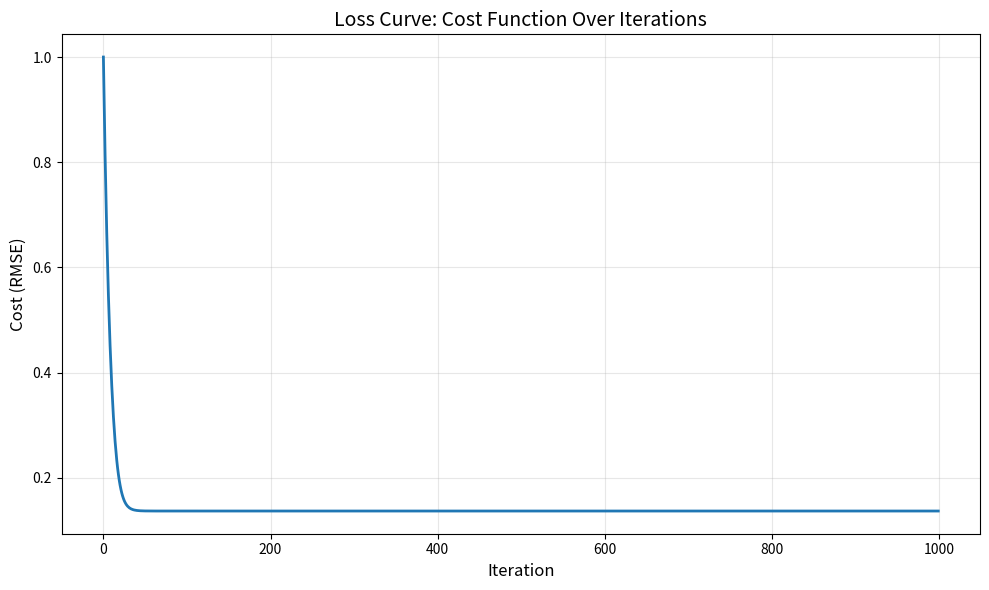

The matplotlib source for this figure:
import numpy as np    #type: ignore
import matplotlib.pyplot as plt    #type: ignore
from typing import Tuple

class LinearRegression:
    """
    Multivariate Linear Regression using Gradient Descent.
    
    Learns a linear relationship: y = w·x + b
    Optimizes using gradient descent with RMSE cost function.
    
    Includes automatic feature scaling (normalization) for better convergence.
    """
    
    def __init__(self, learning_rate: float = 0.01, iterations: int = 1000, verbose: bool = True):
        """
        Initialize the Linear Regression model.
        
        Args:
            learning_rate (float): Step size for gradient descent (alpha)
            iterations (int): Number of gradient descent iterations
            verbose (bool): Whether to print progress during training
        """
        self.learning_rate = learning_rate
        self.iterations = iterations
        self.verbose = verbose
        
        # Will be set during fit()
        self.weights = None
        self.bias = None
        self.cost_history = []
        
        # For feature scaling
        self.feature_means = None
        self.feature_stds = None
        self.target_mean = None
        self.target_std = None
        
    def _calculate_predictions(self, X: np.ndarray) -> np.ndarray:
        """
        Calculate predictions: ŷ = X·w + b
        
        Args:
            X (np.ndarray): Input features (m x n matrix)
                           m = number of examples
                           n = number of features
        
        Returns:
            np.ndarray: Predicted values (m x 1 vector)
        """
        return np.dot(X, self.weights) + self.bias
    
    def _calculate_cost(self, predictions: np.ndarray, y: np.ndarray) -> float:
        """
        Calculate Root Mean Squared Error (RMSE).
        
        Formula:
            RMSE = √((1/m) * Σ(ŷ - y)²)
        
        Args:
            predictions (np.ndarray): Predicted values
            y (np.ndarray): Actual values
        
        Returns:
            float: RMSE cost
        """
        m = len(y)
        squared_errors = (predictions - y) ** 2
        mse = np.sum(squared_errors) / m
        rmse = np.sqrt(mse)
        return rmse
    
    def _calculate_gradients(self, X: np.ndarray, predictions: np.ndarray, y: np.ndarray) -> Tuple[np.ndarray, float]:
        """
        Calculate gradients for weights and bias.
        
        Formulas:
            ∂J/∂wⱼ = (1/m) * Σ(ŷ - y) * xⱼ
            ∂J/∂b = (1/m) * Σ(ŷ - y)
        
        Where:
            J = cost function
            m = number of examples
            ŷ = predictions
            y = actual values
        
        Args:
            X (np.ndarray): Input features (m x n)
            predictions (np.ndarray): Predicted values (m x 1)
            y (np.ndarray): Actual values (m x 1)
        
        Returns:
            Tuple[np.ndarray, float]: Gradients for weights and bias
        """
        m = len(y)
        errors = predictions - y
        
        # Gradient for weights: (1/m) * X^T * (ŷ - y)
        weight_gradients = np.dot(X.T, errors) / m
        
        # Gradient for bias: (1/m) * Σ(ŷ - y)
        bias_gradient = np.sum(errors) / m
        
        return weight_gradients, bias_gradient
    
    def _update_parameters(self, weight_gradients: np.ndarray, bias_gradient: float) -> None:
        """
        Update weights and bias using gradient descent.
        
        Update rule:
            wⱼ := wⱼ - α * ∂J/∂wⱼ
            b := b - α * ∂J/∂b
        
        Where α is learning rate.
        
        Args:
            weight_gradients (np.ndarray): Gradients for weights
            bias_gradient (float): Gradient for bias
        """
        self.weights -= self.learning_rate * weight_gradients
        self.bias -= self.learning_rate * bias_gradient
    
    def _normalize_features(self, X: np.ndarray, fit: bool = True) -> np.ndarray:
        """
        Normalize features using standardization (z-score normalization).
        
        Formula:
            x_normalized = (x - mean(x)) / std(x)
        
        This is critical for gradient descent convergence when features have
        different scales (e.g., square feet vs. number of bedrooms).
        
        Args:
            X (np.ndarray): Feature matrix (m x n)
            fit (bool): If True, compute mean/std from X (training).
                       If False, use stored mean/std (prediction).
        
        Returns:
            np.ndarray: Normalized features
        """
        if fit:
            self.feature_means = np.mean(X, axis=0)
            self.feature_stds = np.std(X, axis=0)
        
        # Avoid division by zero
        self.feature_stds[self.feature_stds == 0] = 1
        
        return (X - self.feature_means) / self.feature_stds
    
    def _normalize_target(self, y: np.ndarray, fit: bool = True) -> np.ndarray:
        """
        Normalize target variable.
        
        Args:
            y (np.ndarray): Target values (m x 1)
            fit (bool): If True, compute mean/std from y.
                       If False, use stored mean/std.
        
        Returns:
            np.ndarray: Normalized target
        """
        if fit:
            self.target_mean = np.mean(y)
            self.target_std = np.std(y)
        
        if self.target_std == 0:
            self.target_std = 1
        
        return (y - self.target_mean) / self.target_std
    
    def _denormalize_predictions(self, normalized_predictions: np.ndarray) -> np.ndarray:
        """
        Convert predictions back to original scale.
        
        Args:
            normalized_predictions (np.ndarray): Predictions in normalized scale
        
        Returns:
            np.ndarray: Predictions in original scale
        """
        return (normalized_predictions * self.target_std) + self.target_mean
    
    def fit(self, X: np.ndarray, y: np.ndarray) -> 'LinearRegression':
        """
        Train the linear regression model.
        
        Process:
        1. Normalize features and target (for better convergence)
        2. Initialize weights and bias
        3. For each iteration:
            - Calculate predictions
            - Calculate cost (RMSE)
            - Calculate gradients
            - Update parameters using gradient descent
        4. Store cost history for convergence analysis
        
        Args:
            X (np.ndarray): Training features (m x n)
                           m = number of examples
                           n = number of features
            y (np.ndarray): Training target values (m x 1)
        
        Returns:
            LinearRegression: Returns self for method chaining
        
        Raises:
            ValueError: If X and y have incompatible shapes
        """
        # Validate input
        m, n = X.shape
        if len(y) != m:
            raise ValueError(f"X has {m} examples, y has {len(y)} examples")
        
        # Normalize features and target (CRITICAL for convergence)
        X_normalized = self._normalize_features(X, fit=True)
        y_normalized = self._normalize_target(y, fit=True)
        
        # Initialize parameters
        self.weights = np.zeros((n, 1))
        self.bias = 0
        self.cost_history = []
        
        # Gradient descent iterations
        for iteration in range(self.iterations):
            # Step 1: Calculate predictions
            predictions = self._calculate_predictions(X_normalized)
            
            # Step 2: Calculate cost (RMSE on normalized scale)
            cost = self._calculate_cost(predictions, y_normalized)
            self.cost_history.append(cost)
            
            # Step 3: Calculate gradients
            weight_grads, bias_grad = self._calculate_gradients(X_normalized, predictions, y_normalized)
            
            # Step 4: Update parameters
            self._update_parameters(weight_grads, bias_grad)
            
            # Print progress
            if self.verbose and (iteration % (self.iterations // 10) == 0 or iteration == self.iterations - 1):
                print(f"Iteration {iteration}: Cost (RMSE) = {cost:.6f}")
        
        return self
    
    def predict(self, X: np.ndarray) -> np.ndarray:
        """
        Make predictions on new data.
        
        Important: Uses the same normalization parameters learned during training.
        
        Args:
            X (np.ndarray): Input features (m x n)
        
        Returns:
            np.ndarray: Predicted values in original scale (m x 1)
        
        Raises:
            ValueError: If model hasn't been fitted yet
        """
        if self.weights is None:
            raise ValueError("Model must be fitted before making predictions")
        
        # Normalize using training mean/std (NOT refitting)
        X_normalized = self._normalize_features(X, fit=False)
        
        # Get predictions in normalized scale
        predictions_normalized = self._calculate_predictions(X_normalized)
        
        # Convert back to original scale
        predictions_original = self._denormalize_predictions(predictions_normalized)
        
        return predictions_original
    
    def get_params(self) -> dict:
        """
        Get learned parameters.
        
        Returns:
            dict: Dictionary containing weights and bias
        """
        if self.weights is None:
            raise ValueError("Model must be fitted first")
        
        return {
            'weights': self.weights.flatten(),
            'bias': self.bias,
            'feature_count': len(self.weights)
        }
    
    def plot_loss_curve(self) -> None:
        """
        Plot the cost function over iterations.
        
        Useful for diagnosing:
        - Convergence: Should decrease over time
        - Learning rate: Too high (spikes), too low (slow)
        """
        if not self.cost_history:
            raise ValueError("Model must be fitted before plotting")
        
        plt.figure(figsize=(10, 6))
        plt.plot(self.cost_history, linewidth=2)
        plt.xlabel('Iteration', fontsize=12)
        plt.ylabel('Cost (RMSE)', fontsize=12)
        plt.title('Loss Curve: Cost Function Over Iterations', fontsize=14)
        plt.grid(True, alpha=0.3)
        plt.tight_layout()
        plt.show()


# ============================================================================
# EXAMPLE USAGE
# ============================================================================

if __name__ == "__main__":

    print("=" * 80)
    print("MULTIVARIATE LINEAR REGRESSION: DEMONSTRATION")
    print("=" * 80)

    # Create synthetic dataset
    print("\n1. CREATING SYNTHETIC DATASET")
    print("=" * 80)

    np.random.seed(42)

    # Generate features
    m = 100  # number of examples
    n = 3    # number of features

    # Feature 1: Square Feet (1000-4000)
    sq_feet = np.random.uniform(1000, 4000, m).reshape(-1, 1)

    # Feature 2: Number of Bedrooms (2-6)
    bedrooms = np.random.uniform(2, 6, m).reshape(-1, 1)

    # Feature 3: Age in Years (0-50)
    age = np.random.uniform(0, 50, m).reshape(-1, 1)

    # Combine features
    X = np.hstack([sq_feet, bedrooms, age])

    # True relationship: Price = 150*sqft + 30000*bedrooms - 500*age + noise
    true_weights = np.array([150, 30000, -500])
    true_bias = 50000
    noise = np.random.normal(0, 20000, m)
    y = np.dot(X, true_weights.reshape(-1, 1)) + true_bias + noise.reshape(-1, 1)

    print(f"Dataset shape: X = {X.shape}, y = {y.shape}")
    print(f"Features: Square Feet, Bedrooms, Age")
    print(f"Target: House Price")
    print(f"\nTrue underlying relationship (unknown to model):")
    print(f"Price = 150*sqft + 30000*bedrooms - 500*age + 50000")

    # ========================================================================
    # TRAIN THE MODEL
    # ========================================================================
    print("\n2. TRAINING THE MODEL")
    print("=" * 80)

    model = LinearRegression(learning_rate=0.1, iterations=1000, verbose=True)
    model.fit(X, y)

    # ========================================================================
    # EVALUATE THE MODEL
    # ========================================================================
    print("\n3. MODEL EVALUATION")
    print("=" * 80)

    params = model.get_params()
    print(f"\nLearned Parameters:")
    print(f"Weight 1 (sqft coefficient):     {params['weights'][0]:.2f}")
    print(f"  True value was:                 150.00")
    print(f"\nWeight 2 (bedrooms coefficient): {params['weights'][1]:.2f}")
    print(f"  True value was:                 30000.00")
    print(f"\nWeight 3 (age coefficient):     {params['weights'][2]:.2f}")
    print(f"  True value was:                 -500.00")
    print(f"\nBias (intercept):               {params['bias']:.2f}")
    print(f"  True value was:                 50000.00")

    final_cost = model.cost_history[-1]
    print(f"\nFinal RMSE Cost: {final_cost:.2f}")
    print(f"(Average prediction error: ${final_cost:.0f})")

    # ========================================================================
    # MAKE PREDICTIONS ON NEW DATA
    # ========================================================================
    print("\n4. PREDICTIONS ON NEW DATA")
    print("=" * 80)

    # New house: 2500 sqft, 4 bedrooms, 10 years old
    new_house = np.array([[2500, 4, 10]])
    predicted_price = model.predict(new_house)[0][0]

    print(f"\nNew House Features:")
    print(f"  Square Feet: 2500")
    print(f"  Bedrooms: 4")
    print(f"  Age: 10 years")
    print(f"\nPredicted Price: ${predicted_price:,.2f}")

    # Compare with true formula
    true_price = np.dot(new_house, true_weights.reshape(-1, 1)) + true_bias
    print(f"True formula price: ${true_price[0][0]:,.2f}")
    print(f"Difference: ${abs(predicted_price - true_price[0][0]):,.2f}")

    # ========================================================================
    # VISUALIZE LOSS CURVE
    # ========================================================================
    print("\n5. VISUALIZING LOSS CURVE")
    print("=" * 80)
    print("Displaying plot...")
    model.plot_loss_curve()

    print("\n" + "=" * 80)
    print("DEMONSTRATION COMPLETE")
    print("=" * 80)
